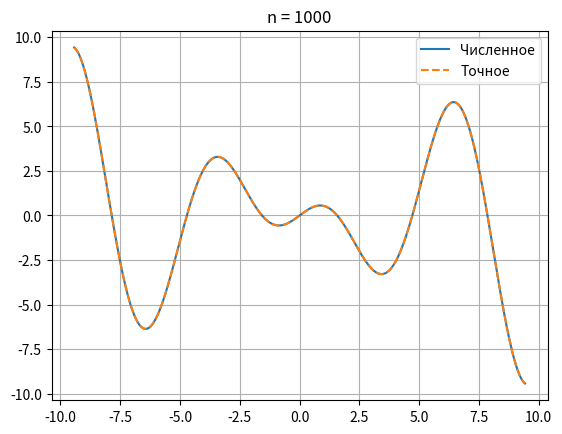
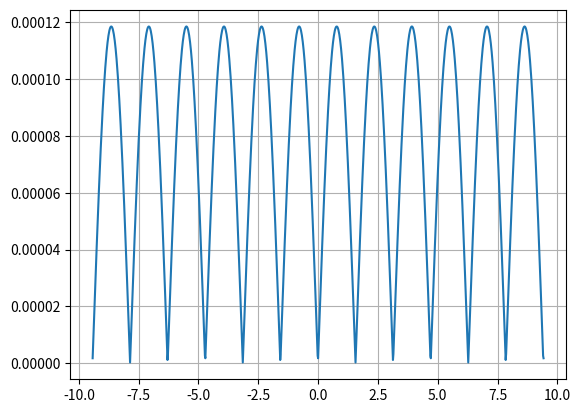

These charts were generated, in order, by the following Python code:
# https://лови5.рф/upload/uf/477/uzvy38jk0t31titcv5nft2evy4qmv20x/CHislennoe-reshenie-uravneniya-Fredgolma-2-roda-metodom-kv.pdf
# quadrature method for Fredholm eq type 2
import numpy as np
import matplotlib.pyplot as plt


def K(x, s):
    return np.pi + np.sin(2 * (x + s))


def f(x):
    return x * np.cos(x) - 28 * np.pi * np.cos(2 * x)


def exact(x):
    return x * np.cos(x)


l = 7

a, b = -3 * np.pi, 3 * np.pi

def solve(n = 100):
    xl, h = np.linspace(a, b, n + 1, retstep=True)

    matrix = np.identity(n + 1)
    F = np.zeros(n + 1) + f(xl)
    A = l * np.ones(n + 1)
    A[0] = A[-1] = l / 2

    for i in range(n + 1):
        print(f"\r{i}", end="")
        Ki = lambda s: K(xl[i], s)
        matrix[i] -= A * Ki(xl) * h

    u = np.linalg.solve(matrix, F)

    return xl, u

def plot():
    n = 1000
    xl, u = solve(n)
    e = exact(xl)

    plt.figure("Решение")
    plt.plot(xl, u)
    plt.plot(xl, e, "--")
    plt.legend(["Численное", "Точное"])
    plt.title(f"{n = }")
    plt.grid()

    plt.figure("Модуль ошибки")
    plt.plot(xl, abs(u - e))
    plt.grid()

    plt.show()

def error_plot():
    nl = [10, 20, 50, 100, 500, 1000, 1e4]
    for n in nl:
        x, u = solve(int(n))
        ue = exact(x)

        print("", max(abs(u - ue)))

plot()
# error_plot()